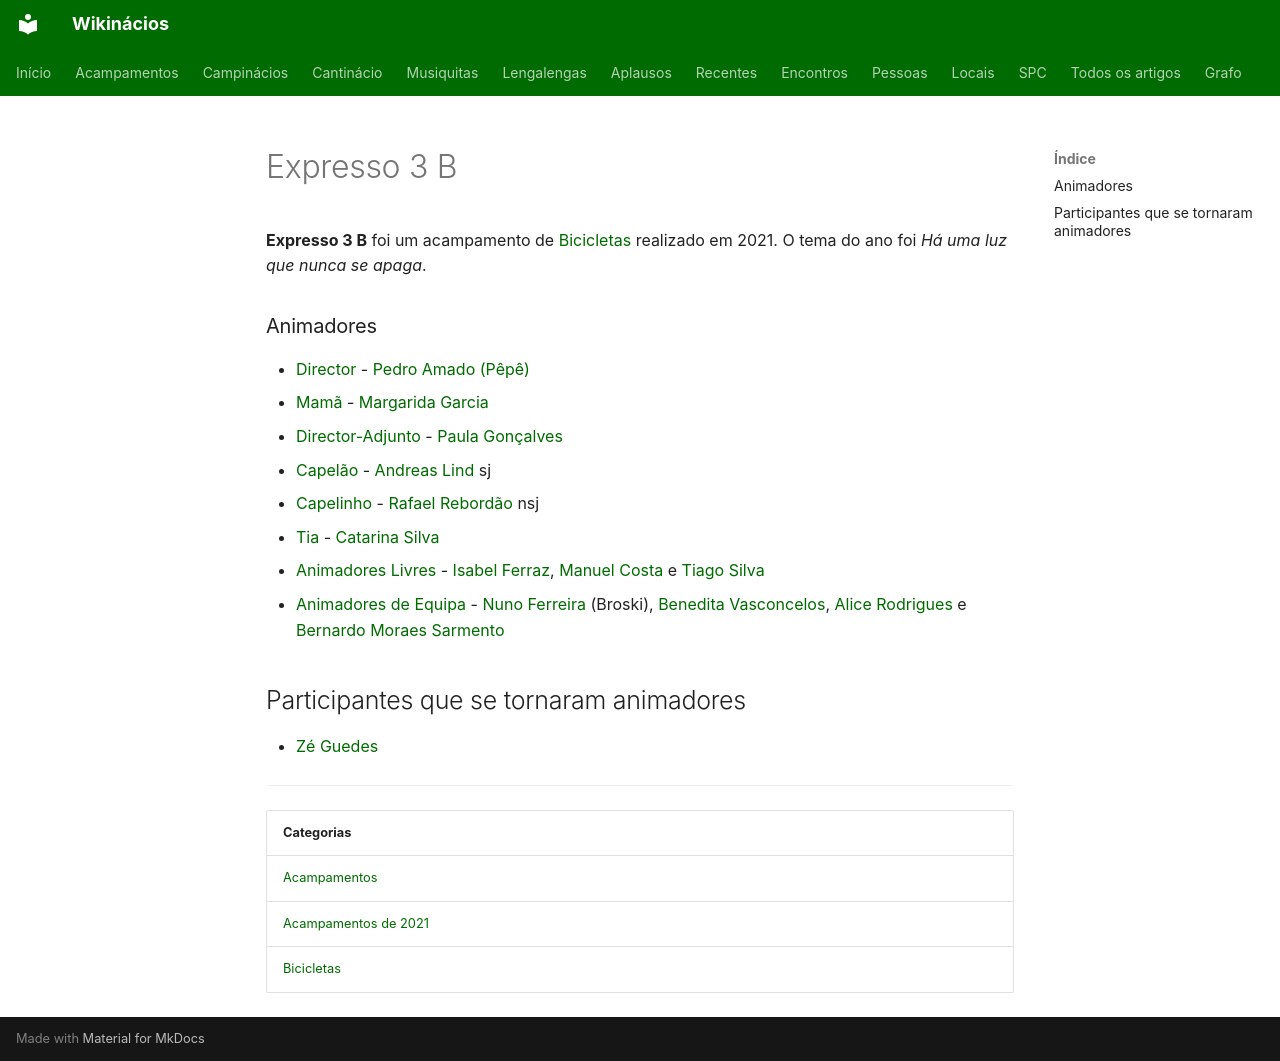

repository: neteinstein/Campinacios · page: Acampamentos/2021/Expresso 3 B.html · generator: mkdocs

# Expresso 3 B

**Expresso 3 B** foi um acampamento de [Bicicletas](../../Categorias/Bicicletas.md) realizado em 2021. O tema do ano foi *Há uma luz que nunca se apaga*.

### Animadores

- [Director](../../Cargos/Director.md) - [Pedro Amado (Pêpê)](../../Pessoas/P/Pedro%20Amado.md)
- [Mamã](../../Cargos/Mam%C3%A3.md) - [Margarida Garcia](../../Pessoas/M/Margarida%20Garcia.md)
- [Director-Adjunto](../../Cargos/Director-Adjunto.md) - [Paula Gonçalves](../../Pessoas/P/Paula%20Gon%C3%A7alves.md)
- [Capelão](../../Cargos/Capel%C3%A3o.md) - [Andreas Lind](../../Pessoas/A/Andreas%20Lind.md) sj
- [Capelinho](../../Cargos/Capelinho.md) - [Rafael Rebordão](../../Pessoas/R/Rafael%20Rebord%C3%A3o.md) nsj
- [Tia](../../Cargos/Tio.md) - [Catarina Silva](../../Pessoas/C/Catarina%20Silva.md)
- [Animadores Livres](../../Cargos/Animador%20Livre.md) - [Isabel Ferraz](../../Pessoas/I/Isabel%20Ferraz.md), [Manuel Costa](../../Pessoas/M/Manuel%20Costa.md) e [Tiago Silva](../../Pessoas/T/Tiago%20Silva.md)
- [Animadores de Equipa](../../Cargos/Animador%20de%20Equipa.md) - [Nuno Ferreira](../../Pessoas/N/Nuno%20Ferreira.md) (Broski), [Benedita Vasconcelos](../../Pessoas/B/Benedita%20Vasconcelos.md), [Alice Rodrigues](../../Pessoas/A/Alice%20Rodrigues.md) e [Bernardo Moraes Sarmento](../../Pessoas/B/Bernardo%20Moraes%20Sarmento.md)

## Participantes que se tornaram animadores

- [Zé Guedes](../../Pessoas/Z/Z%C3%A9%20Guedes.md)

---

| Categorias |
| --- |
| [Acampamentos](../../Categorias/Acampamentos.md) |
| [Acampamentos de 2021](../../Categorias/Acampamentos%20de%202021.md) |
| [Bicicletas](../../Categorias/Bicicletas.md) |
